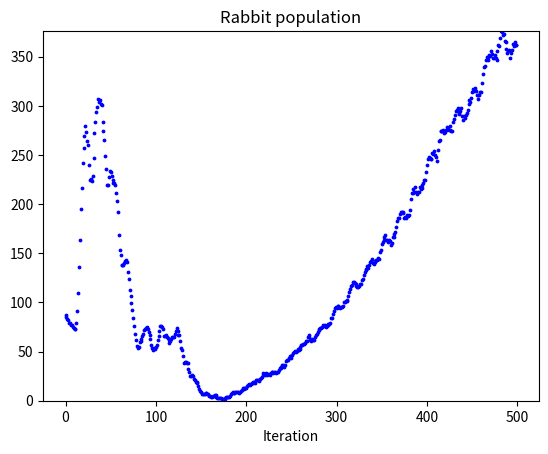
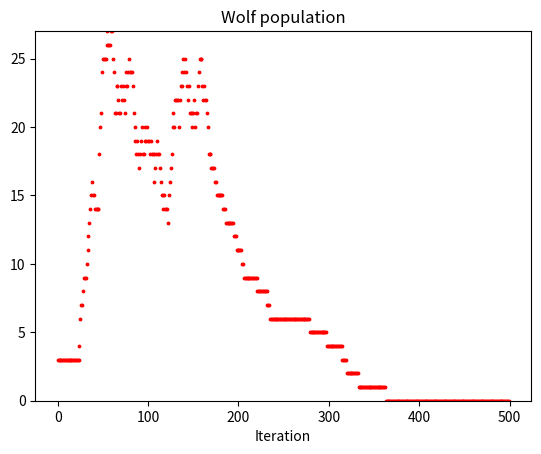
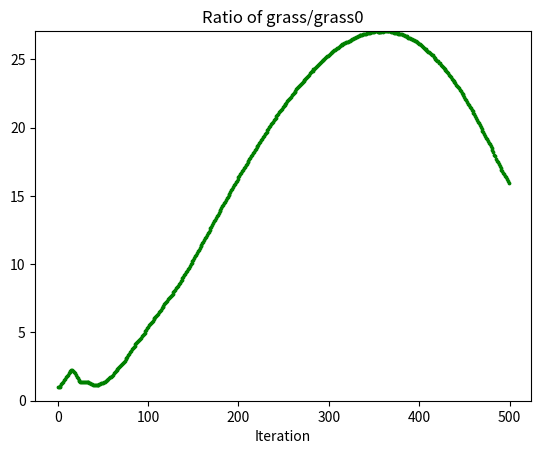
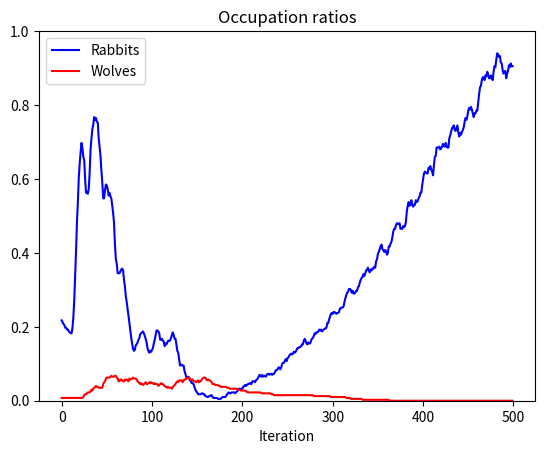

Here is the Python script that generated these plots, in order:
import numpy as np
import matplotlib.pyplot as plt
import matplotlib.animation as animation
from numpy.random import RandomState


def compute_surroundings(ij, N, M):
    max_n = N - 1
    max_m = M - 1
    i, j = ij[0], ij[1]
    # print('i, j = ', i, j)
    if (0 < i < max_n) and (0 < j < max_m):
        surroundings = [(ii, jj) for ii in [i - 1, i, i + 1]
                        for jj in [j - 1, j, j + 1]]
    if (i == 0) and (0 < j < max_m):
        surroundings = [(ii, jj) for ii in [i, i + 1]
                        for jj in [j - 1, j, j + 1]]
    if (i == max_n) and (0 < j < max_m):
        surroundings = [(ii, jj) for ii in [i - 1, i]
                        for jj in [j - 1, j, j + 1]]
    if (j == 0) and (0 < i < max_n):
        surroundings = [(ii, jj) for ii in [i - 1, i, i + 1]
                        for jj in [j, j + 1]]
    if (j == max_m) and (0 < i < max_n):
        surroundings = [(ii, jj) for ii in [i - 1, i, i + 1]
                        for jj in [j - 1, j]]
    if (i == 0) and (j == 0):
        surroundings = [(ii, jj) for ii in [i, i + 1]
                        for jj in [j, j + 1]]
    if (i == 0) and (j == max_m):
        surroundings = [(ii, jj) for ii in [i, i + 1]
                        for jj in [j - 1, j]]
    if (i == max_n) and (j == 0):
        surroundings = [(ii, jj) for ii in [i - 1, i]
                        for jj in [j, j + 1]]
    if (i == max_n) and (j == max_m):
        surroundings = [(ii, jj) for ii in [i - 1, i]
                        for jj in [j - 1, j]]
    return surroundings

class Grass(object):
    def __init__(self, map_shape, grass_options):
        self.N, self.M = map_shape[0], map_shape[1]
        self.options = grass_options
        self.grass_matrix = grass_options['initial_grass_level'] * np.ones((self.N, self.M)).astype(int)
        self.growth_rate = grass_options['growth_rate']

    def grow_grass(self):
        self.grass_matrix += self.growth_rate * np.ones((self.N, self.M)).astype(int)

class Rabbits(object):
    def __init__(self, map_shape, rabbit_options):
        self.N, self.M = map_shape[0], map_shape[1]
        self.options = rabbit_options
        self.generate_sample()

    def generate_sample(self):
        self.rabbit_matrix = np.zeros((self.N, self.M, 3)).astype(int)
        # Rabbit Matrix last dimension
        # 0: Alive (1) or Dead (0)
        # 1: Food status
        # 2: Age
        if self.options['seed'] != None:
            seed = self.options['seed']
        else:
            seed = np.random.randint(0, high=99999)
        initial_number = self.options['n_rabbits']
        index_list = [(i,j) for i in range(self.N) for j in range(self.M)]
        NM = np.arange(self.N*self.M)
        index_choice = RandomState(seed).choice(NM, initial_number)
        for ij in index_choice:
            i, j = index_list[ij]
            self.rabbit_matrix[i, j, 0] = 1
            # If you initialize all Rabbits with age 0 or equally hungry
            # they all die at once or start reproducing at the same time
            self.rabbit_matrix[i, j, 1] = np.random.randint(0, 4)
            self.rabbit_matrix[i, j, 2] = np.random.randint(0, 5)

    def next_move(self, surroundings, population_matrix):
        """
        :param surroundings: List of (i,j) of available surroundings
        :param population_matrix: Matrix containing both Rabbits & Wolves
        Check in the surroundings to find spots without
        Rabbits and without Wolves

        Returns: a list containing possible indices (i,j) for the next move
        """
        possible_moves = []
        for ij in surroundings:
            i, j = ij[0], ij[1]
            # Check if there's other rabbits
            if population_matrix[i,j,0] == 0:
                possible_moves.append(ij)
        if not possible_moves:
            # print('No moves')
            return []
        if possible_moves:
            # Randomly choose among possible moves
            choice = np.random.choice(np.arange(len(possible_moves)), 1)[0]
            next_i, next_j = possible_moves[choice][0], possible_moves[choice][1]
            return [next_i, next_j]

    def turn(self, grass_matrix, wolf_matrix):
        current_position = np.argwhere(self.rabbit_matrix[:,:,0] == 1)
        population_matrix = wolf_matrix + self.rabbit_matrix

        for ij in current_position:
            # print('\nRabbit #%d' %k)
            # Check whether there are rabbits nearby
            surroundings = compute_surroundings(ij, self.N, self.M)
            i, j = ij[0], ij[1]
            # print('Position: ', i, j)

            # Check if too old
            age = self.rabbit_matrix[i, j, -1].copy()
            if age > self.options['max_age']:
                # print('Dies')
                self.rabbit_matrix[i, j, :] = np.zeros(3)
                continue

            # Check if possible to reproduce
            age = self.rabbit_matrix[i, j, -1].copy()
            food_status = self.rabbit_matrix[i, j, 1].copy()
            if (age >= self.options['reproductive_age']) and (food_status >= self.options['min_food_to_repr']):
                # Possible to reproduce, check if available space
                nexts = self.next_move(surroundings=surroundings, population_matrix=population_matrix)
                if not nexts:
                    pass
                if nexts and (np.random.random() < self.options['reproductive_success']):
                    new_i, new_j = nexts[0], nexts[1]
                    # Give birth to a new rabbit
                    # print('A new rabbit is born')
                    self.rabbit_matrix[new_i, new_j, :] = np.array([1, 0, 0])

            self.rabbit_matrix[i, j, 1] -= self.options['hunger']

            # Check if Hungry
            food_status = self.rabbit_matrix[i,j,1].copy()
            if food_status < self.options['max_food_cap']:
                # Check if there's enough to eat
                if 0 < grass_matrix[i,j] < self.options['eating_rate']:
                    # Eats whatever is left
                    eats = grass_matrix[i,j]
                    # print('Eats: ', eats)
                    self.rabbit_matrix[i, j, 1] += eats
                    grass_matrix[i,j] -= eats

                elif grass_matrix[i,j] >= self.options['eating_rate']:
                    # Eats what it needs
                    eats = self.options['eating_rate']
                    # print('Eats: ', eats)
                    self.rabbit_matrix[i, j, 1] += eats
                    grass_matrix[i, j] -= eats

                elif grass_matrix[i,j] == 0:
                    # print('Nothing left to eat')
                    nexts = self.next_move(surroundings=surroundings, population_matrix=population_matrix)
                    if not nexts:
                        pass
                    if nexts:
                        next_i, next_j = nexts[0], nexts[1]
                        rabbit_status = self.rabbit_matrix[i, j, :].copy()
                        # print('Moves to: ', next_i, next_j)
                        # print(rabbit_status)
                        self.rabbit_matrix[next_i, next_j, :] = rabbit_status
                        # Clear the trail of the rabbit
                        self.rabbit_matrix[i, j, :] = np.zeros(3)

            # check if death by starvation
            food_status = self.rabbit_matrix[i,j,1].copy()
            if food_status < 0:
                self.rabbit_matrix[i, j, :] = np.zeros(3)
                continue

            # if it survives the whole iteration
            self.rabbit_matrix[i, j, -1] += 1

class Wolves(object):
    def __init__(self, map_shape, wolf_options):
        self.N, self.M = map_shape[0], map_shape[1]
        self.options = wolf_options
        self.generate_sample()

    def generate_sample(self):
        self.wolf_matrix = np.zeros((self.N, self.M, 3)).astype(int)
        if self.options['seed'] != None:
            seed = self.options['seed']
        else:
            seed = np.random.randint(0, high=99999)
        initial_number = self.options['n_wolves']
        index_list = [(i,j) for i in range(self.N) for j in range(self.M)]
        NM = np.arange(self.N*self.M)
        index_choice = RandomState(seed).choice(NM, initial_number)
        for ij in index_choice:
            i, j = index_list[ij]
            self.wolf_matrix[i, j, 0] = 1
            # If you initialize all Rabbits with age 0 or equally hungry
            # they all die at once or start reproducing at the same time
            self.wolf_matrix[i, j, 1] = np.random.randint(low=self.options['max_food_cap']//2,
                                                          high=3*self.options['max_food_cap']//4)
            self.wolf_matrix[i, j, 2] = np.random.randint(0, high=self.options['max_age']//2)

    def next_move(self, surroundings, population_matrix, status):
        """
        :param surroundings: List of (i,j) of available surroundings
        :param population_matrix: Matrix containing both Rabbits & Wolves
        :param status: whether to check for empty spaces (0) or full (0)
        Check in the surroundings to find spots with/without available spots

        Returns: a list containing possible indices (i,j) for the next move
        """
        possible_moves = []
        for ij in surroundings:
            i, j = ij[0], ij[1]
            # Check if there's other rabbits
            if population_matrix[i,j,0] == status:
                possible_moves.append(ij)
        if not possible_moves:
            # print('No moves')
            return []
        if possible_moves:
            # Randomly choose among possible moves
            choice = np.random.choice(np.arange(len(possible_moves)), 1)[0]
            next_i, next_j = possible_moves[choice][0], possible_moves[choice][1]
            return [next_i, next_j]

    def turn(self, rabbit_matrix, rabbit_food):
        current_position = np.argwhere(self.wolf_matrix[:,:,0] == 1)
        population_matrix = self.wolf_matrix + rabbit_matrix

        for ij in current_position:
            surroundings = compute_surroundings(ij, self.N, self.M)
            i, j = ij[0], ij[1]
            # Check if too old
            age = self.wolf_matrix[i, j, -1].copy()
            if age > self.options['max_age']:
                # print('Wolf dies of age')
                self.wolf_matrix[i, j, :] = np.zeros(3)
                continue

            # Check if possible to reproduce
            age = self.wolf_matrix[i, j, -1].copy()
            food_status = self.wolf_matrix[i, j, 1].copy()
            if (age >= self.options['reproductive_age']) and (food_status >= self.options['min_food_to_repr']):
                empty_space = self.next_move(surroundings=surroundings, population_matrix=population_matrix, status=0)
                if not empty_space:
                    pass
                if empty_space and (np.random.random() < self.options['reproductive_success']):
                    new_i, new_j = empty_space[0], empty_space[1]
                    # print('New Wolf is born')
                    self.wolf_matrix[new_i, new_j, :] = np.array([1, 0, 0])

            # Effect of hunger
            self.wolf_matrix[i, j, 1] -= self.options['hunger']

            # Check if Hungry
            food_status = self.wolf_matrix[i,j,1].copy()
            if food_status < self.options['max_food_cap']:
                # Check if there's a rabbit in the surroundings
                rabbit = self.next_move(surroundings=surroundings, population_matrix=rabbit_matrix, status=1)
                if not rabbit:
                    empty_space = self.next_move(surroundings=surroundings, population_matrix=population_matrix, status=0)
                    if not empty_space:
                        pass
                    if empty_space: # If not food but space around -> Move
                        next_i, next_j = empty_space[0], empty_space[1]
                        wolf_status = self.wolf_matrix[i, j, :].copy()
                        self.wolf_matrix[next_i, next_j, :] = wolf_status
                        self.wolf_matrix[i, j, :] = np.zeros(3)
                        # print('Wolf Moves')
                if rabbit: # Eat that rabbit!
                    rabbit_i, rabbit_j = rabbit[0], rabbit[1]
                    rabbit_matrix[rabbit_i, rabbit_j, :] = np.zeros(3)
                    # Update the nutritional value
                    self.wolf_matrix[i, j, 1] += rabbit_food
                    # print('Wolf kills a rabbit')

            # check if death by starvation
            food_status = self.wolf_matrix[i,j,1].copy()
            if food_status < 0:
                self.wolf_matrix[i, j, :] = np.zeros(3)
                # print('Wolf dies of Hunger')
                continue

            # if it survives the whole iteration
            self.wolf_matrix[i, j, -1] += 1


class Simulation(object):
    def __init__(self, N, M, grass_options, rabbit_options, wolf_options, max_iter):
        self.grass = Grass([N,M], grass_options)
        self.rabbits = Rabbits([N,M], rabbit_options)
        self.wolves = Wolves([N,M], wolf_options)
        self.max_iter = max_iter

        self.base_grass = np.sum(self.grass.grass_matrix.copy())
        self.max_spaces = N*M

    def simulate(self):
        self.grass_matrices, self.rabbit_matrices, self.wolf_matrices = [], [], []
        self.grass_level, self.n_rabits, self.n_wolves = [], [], []
        self.rabbit_ratio, self.wolf_ratio, self.animal_ratio = [], [], []

        for i in range(self.max_iter):
            print('\n-----------------------------------')
            print('Iter: ', i)

            """ Grass """
            current_grass = self.grass.grass_matrix.copy()
            self.grass_matrices.append(current_grass)
            total_grass = np.sum(current_grass)
            print('Grass: ', total_grass)
            self.grass_level.append(total_grass/ self.base_grass)

            """ Rabbits """
            current_rabbits = self.rabbits.rabbit_matrix.copy()
            self.rabbit_matrices.append(current_rabbits)
            total_rabbits = np.sum(current_rabbits[:,:,0])
            self.n_rabits.append(total_rabbits)
            rabbit_occupation = total_rabbits/self.max_spaces
            self.rabbit_ratio.append(rabbit_occupation)
            print('Rabbits: %d (%.2f)' %(total_rabbits, rabbit_occupation))

            """ Wolves """
            current_wolves = self.wolves.wolf_matrix.copy()
            self.wolf_matrices.append(current_wolves)
            total_wolves = np.sum(current_wolves[:,:,0])
            self.n_wolves.append(total_wolves)
            wolf_occupation = total_wolves/self.max_spaces
            self.wolf_ratio.append(wolf_occupation)
            print('Wolves: %d (%.2f)' %(total_wolves, wolf_occupation))

            print('Total: %d (%.2f)' % (total_wolves + total_rabbits, wolf_occupation + rabbit_occupation))

            self.rabbits.turn(self.grass.grass_matrix, self.wolves.wolf_matrix)
            self.wolves.turn(self.rabbits.rabbit_matrix, self.rabbits.options['nutritional_value'])
            self.grass.grow_grass()


    def plot_populations(self):
        plt.figure()
        iters = np.arange(self.max_iter)
        plt.scatter(iters, self.n_rabits, color='blue', s=3)
        plt.xlabel('Iteration')
        plt.ylim([0, max(self.n_rabits)])
        plt.title('Rabbit population')

        plt.figure()
        plt.scatter(iters, self.n_wolves, color='red', s=3)
        plt.xlabel('Iteration')
        plt.ylim([0, max(self.n_wolves)])
        plt.title('Wolf population')

        plt.figure()
        plt.scatter(iters, self.grass_level, color='green', s=3)
        plt.ylim([0, max(self.grass_level)])
        plt.xlabel('Iteration')
        plt.title('Ratio of grass/grass0')

        plt.figure()
        plt.plot(iters, self.rabbit_ratio, color='blue', label='Rabbits')
        plt.plot(iters, self.wolf_ratio, color='red', label='Wolves')
        plt.ylim([0., 1.])
        plt.legend()
        plt.xlabel('Iteration')
        plt.title('Occupation ratios')


    def plot_results(self, iter, current_grass, current_rabbits):
        plt.figure()
        plt.imshow(current_rabbits[:, :, 0])
        plt.title('Rabbits at iteration %d' %iter)

        plt.figure()
        plt.imshow(current_grass, vmin=0, cmap='Greens')
        plt.colorbar()
        plt.title('Grass at iteration %d' %iter)

    def show_grass(self, i):
        return self.grass_matrices[i]

    def plot_animation(self):
        fig = plt.figure()
        grass_ims = []
        for i in range(self.max_iter):
            im = plt.imshow(self.show_grass(i), vmin=0, animated=True, cmap='Greens')
            grass_ims.append(im)
        ani = animation.ArtistAnimation(fig, grass_ims, interval=50,
                                        blit=True, repeat_delay=1000)
        # ani.save('Grass.mp4')



if __name__ == "__main__":
    # Parameters
    N, M = 20, 20       # Map dimensions
    max_iter = 500      # Number of iterations
    grass_options = {'initial_grass_level':8, 'growth_rate':1}
    rabbit_options = {'n_rabbits':100, 'max_food_cap':45, 'eating_rate':5,
                      'hunger':1,
                      'reproductive_age':15, 'reproductive_success':0.5,
                      'min_food_to_repr':5, 'max_age':25,
                      'nutritional_value':10, 'seed':None}

    wolf_options = {'n_wolves':3, 'max_food_cap':200, 'hunger':3,
                      'reproductive_age':15, 'reproductive_success':0.5,
                      'min_food_to_repr':25, 'max_age':35, 'seed':None}

    sim = Simulation(N, M, grass_options, rabbit_options, wolf_options, max_iter)
    sim.simulate()
    sim.plot_populations()


    # plt.figure()
    # plt.imshow(sim.rabbits.rabbit_matrix[:,:,0].copy())
    # plt.title('Initial Rabbits')
    #
    # plt.figure()
    # plt.imshow(sim.grass.grass_matrix.copy(), vmin=0, cmap='Greens')
    # plt.colorbar()
    # plt.title('Initial Grass')

    # sim.rabbits.turn(sim.grass.grass_matrix)

    # plt.figure()
    # plt.imshow(sim.rabbits.rabbit_matrix[:,:,0].copy())
    # plt.title('New Rabbits')
    #
    # plt.figure()
    # plt.imshow(sim.grass.grass_matrix.copy(), vmin=0, cmap='Greens')
    # plt.colorbar()
    # plt.title('New Grass')


    plt.show()